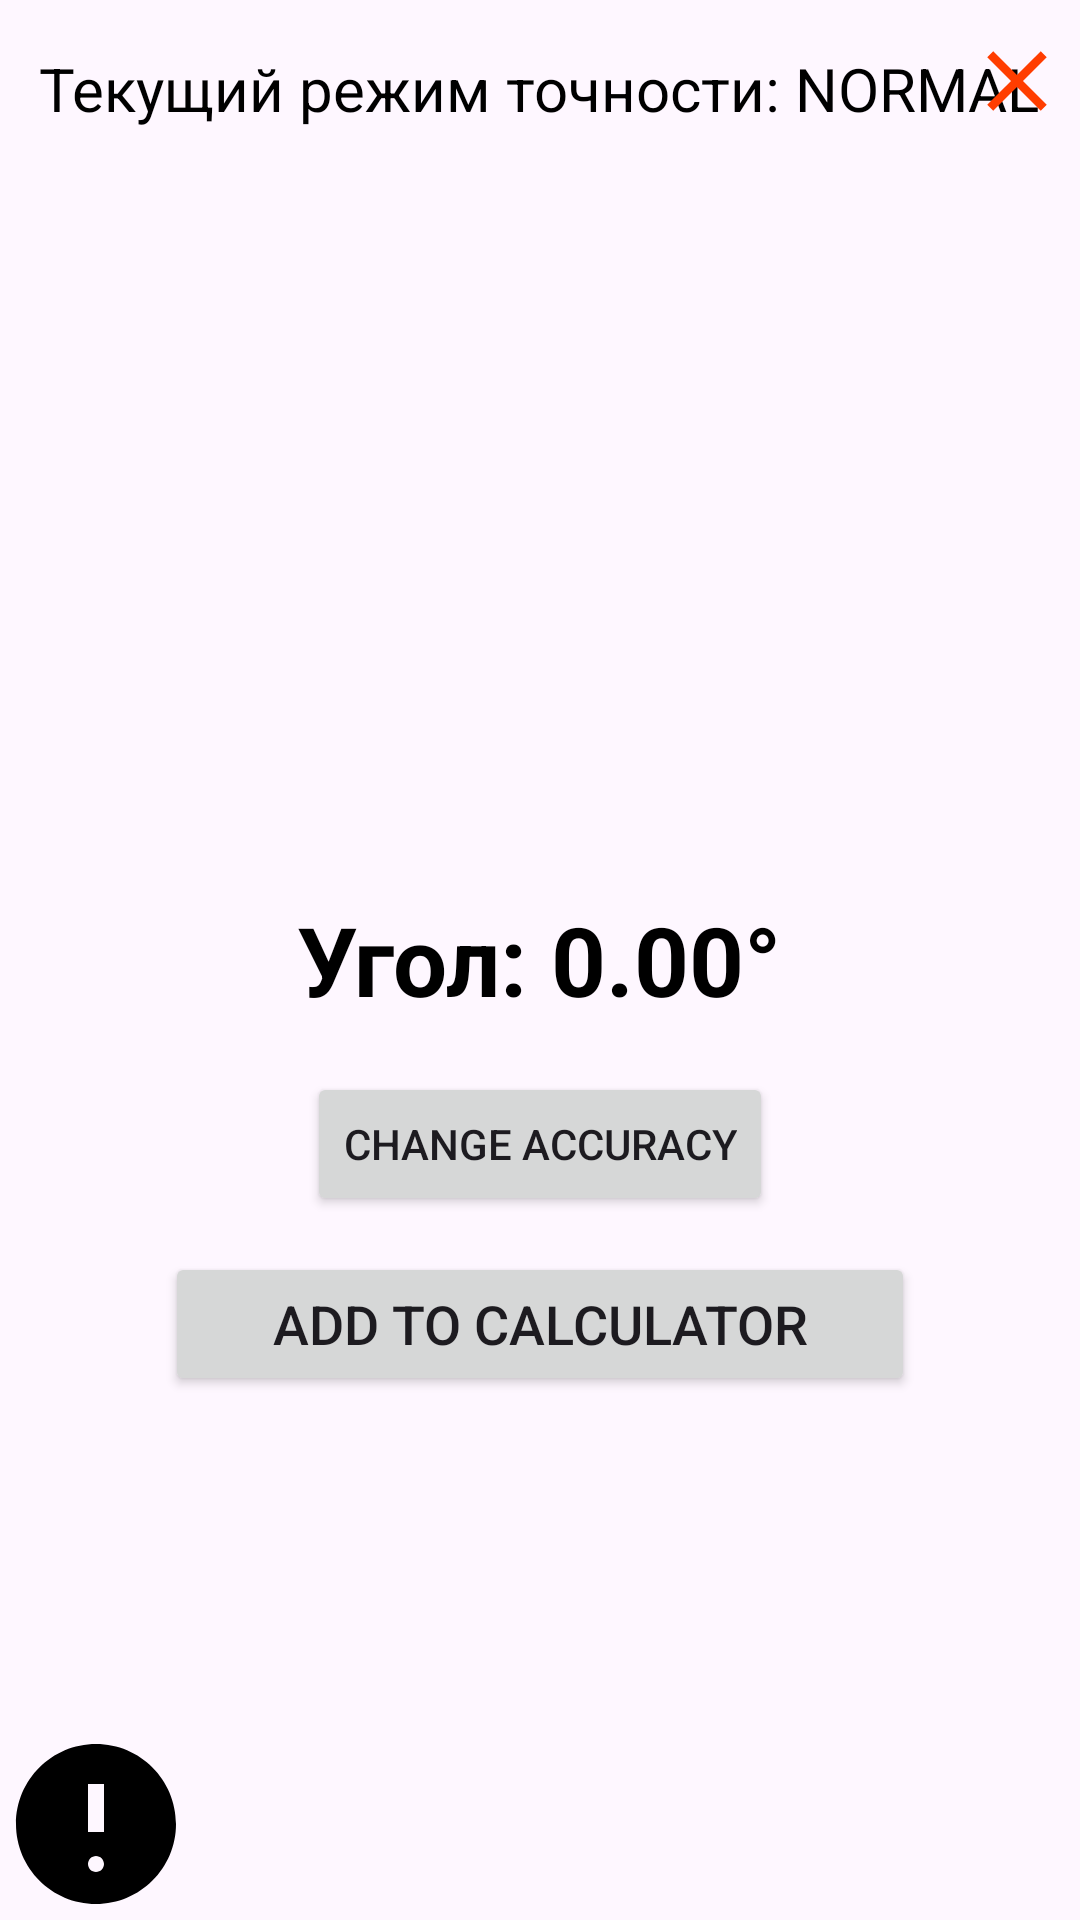

Write the Android layout XML for this screen, with the resource values it uses.
<!-- AndroidManifest.xml: application theme Theme.FirstLab -->
<!-- res/layout/level_layout.xml -->
<?xml version="1.0" encoding="utf-8"?>
<RelativeLayout
    android:id="@+id/levelLayout"
    xmlns:android="http://schemas.android.com/apk/res/android"
    android:layout_width="match_parent"
    android:layout_height="match_parent">

    <ImageButton
        android:id="@+id/btnInfo"
        android:layout_width="wrap_content"
        android:layout_height="wrap_content"
        android:layout_alignParentBottom="true"
        android:background="?android:attr/selectableItemBackgroundBorderless"
        android:contentDescription="@string/info_button_description"
        android:src="@drawable/ic_info" />

    <TextView
        android:id="@+id/tvAccuracyMode"
        android:layout_width="wrap_content"
        android:layout_height="wrap_content"
        android:layout_centerHorizontal="true"
        android:layout_marginTop="16dp"
        android:textSize="20sp"
        android:textColor="@android:color/black"
        android:text="Текущий режим точности: NORMAL" />

    <ImageButton
        android:id="@+id/btnClose"
        android:layout_width="wrap_content"
        android:layout_height="wrap_content"
        android:layout_alignParentEnd="true"
        android:layout_alignParentTop="true"
        android:paddingTop="10dp"
        android:paddingEnd="4dp"
        android:src="@drawable/ic_close"
        android:background="?android:attr/selectableItemBackgroundBorderless"
        android:contentDescription="@string/close_button_description" />

    <TextView
        android:id="@+id/tvAngle"
        android:layout_width="wrap_content"
        android:layout_height="wrap_content"
        android:layout_centerInParent="true"
        android:animateLayoutChanges="true"
        android:text="Угол: 0.00°"
        android:textColor="#000000"
        android:textSize="32sp"
        android:textStyle="bold" />

    <Button
        android:id="@+id/btnChangeAccuracy"
        android:layout_width="wrap_content"
        android:layout_height="wrap_content"
        android:layout_below="@id/tvAngle"
        android:layout_centerHorizontal="true"
        android:layout_marginTop="16dp"
        android:text="Change Accuracy" />

    <Button
        android:id="@+id/btnAddToCalc"
        android:layout_width="250dp"
        android:layout_height="wrap_content"
        android:layout_below="@+id/btnChangeAccuracy"
        android:layout_centerHorizontal="true"
        android:layout_marginTop="12dp"
        android:textSize="18sp"
        android:text="Add to calculator" />


</RelativeLayout>
<!-- resources referenced by this layout -->
<resources>
  <!-- drawable ic_close (drawable) -->
  <vector xmlns:android="http://schemas.android.com/apk/res/android"
      android:width="34dp"
      android:height="34dp"
      android:viewportWidth="24.0"
      android:viewportHeight="24.0">
      <path
          android:fillColor="#FF3D00"
          android:pathData="M19,6.41L17.59,5 12,10.59 6.41,5 5,6.41 10.59,12 5,17.59 6.41,19 12,13.41 17.59,19 19,17.59 13.41,12z"/>
  </vector>
  <!-- drawable ic_info (drawable) -->
  <vector xmlns:android="http://schemas.android.com/apk/res/android"
      android:width="64dp"
      android:height="64dp"
      android:viewportWidth="24.0"
      android:viewportHeight="24.0">
      <path
          android:fillColor="#FF000000"
          android:pathData="M12,2C6.48,2 2,6.48 2,12s4.48,10 10,10 10,-4.48 10,-10S17.52,2 12,2zM12,18c-0.55,0 -1,-0.45 -1,-1s0.45,-1 1,-1 1,0.45 1,1 -0.45,1 -1,1zM13,13h-2v-6h2v6z"/>
  </vector>
  <string name="close_button_description">Закрыть</string>
  <string name="info_button_description">Информация</string>
  <style name="Theme.FirstLab" parent="Base.Theme.FirstLab" />
  <style name="Base.Theme.FirstLab" parent="Theme.Material3.DayNight.NoActionBar">
          
          
      </style>
</resources>
